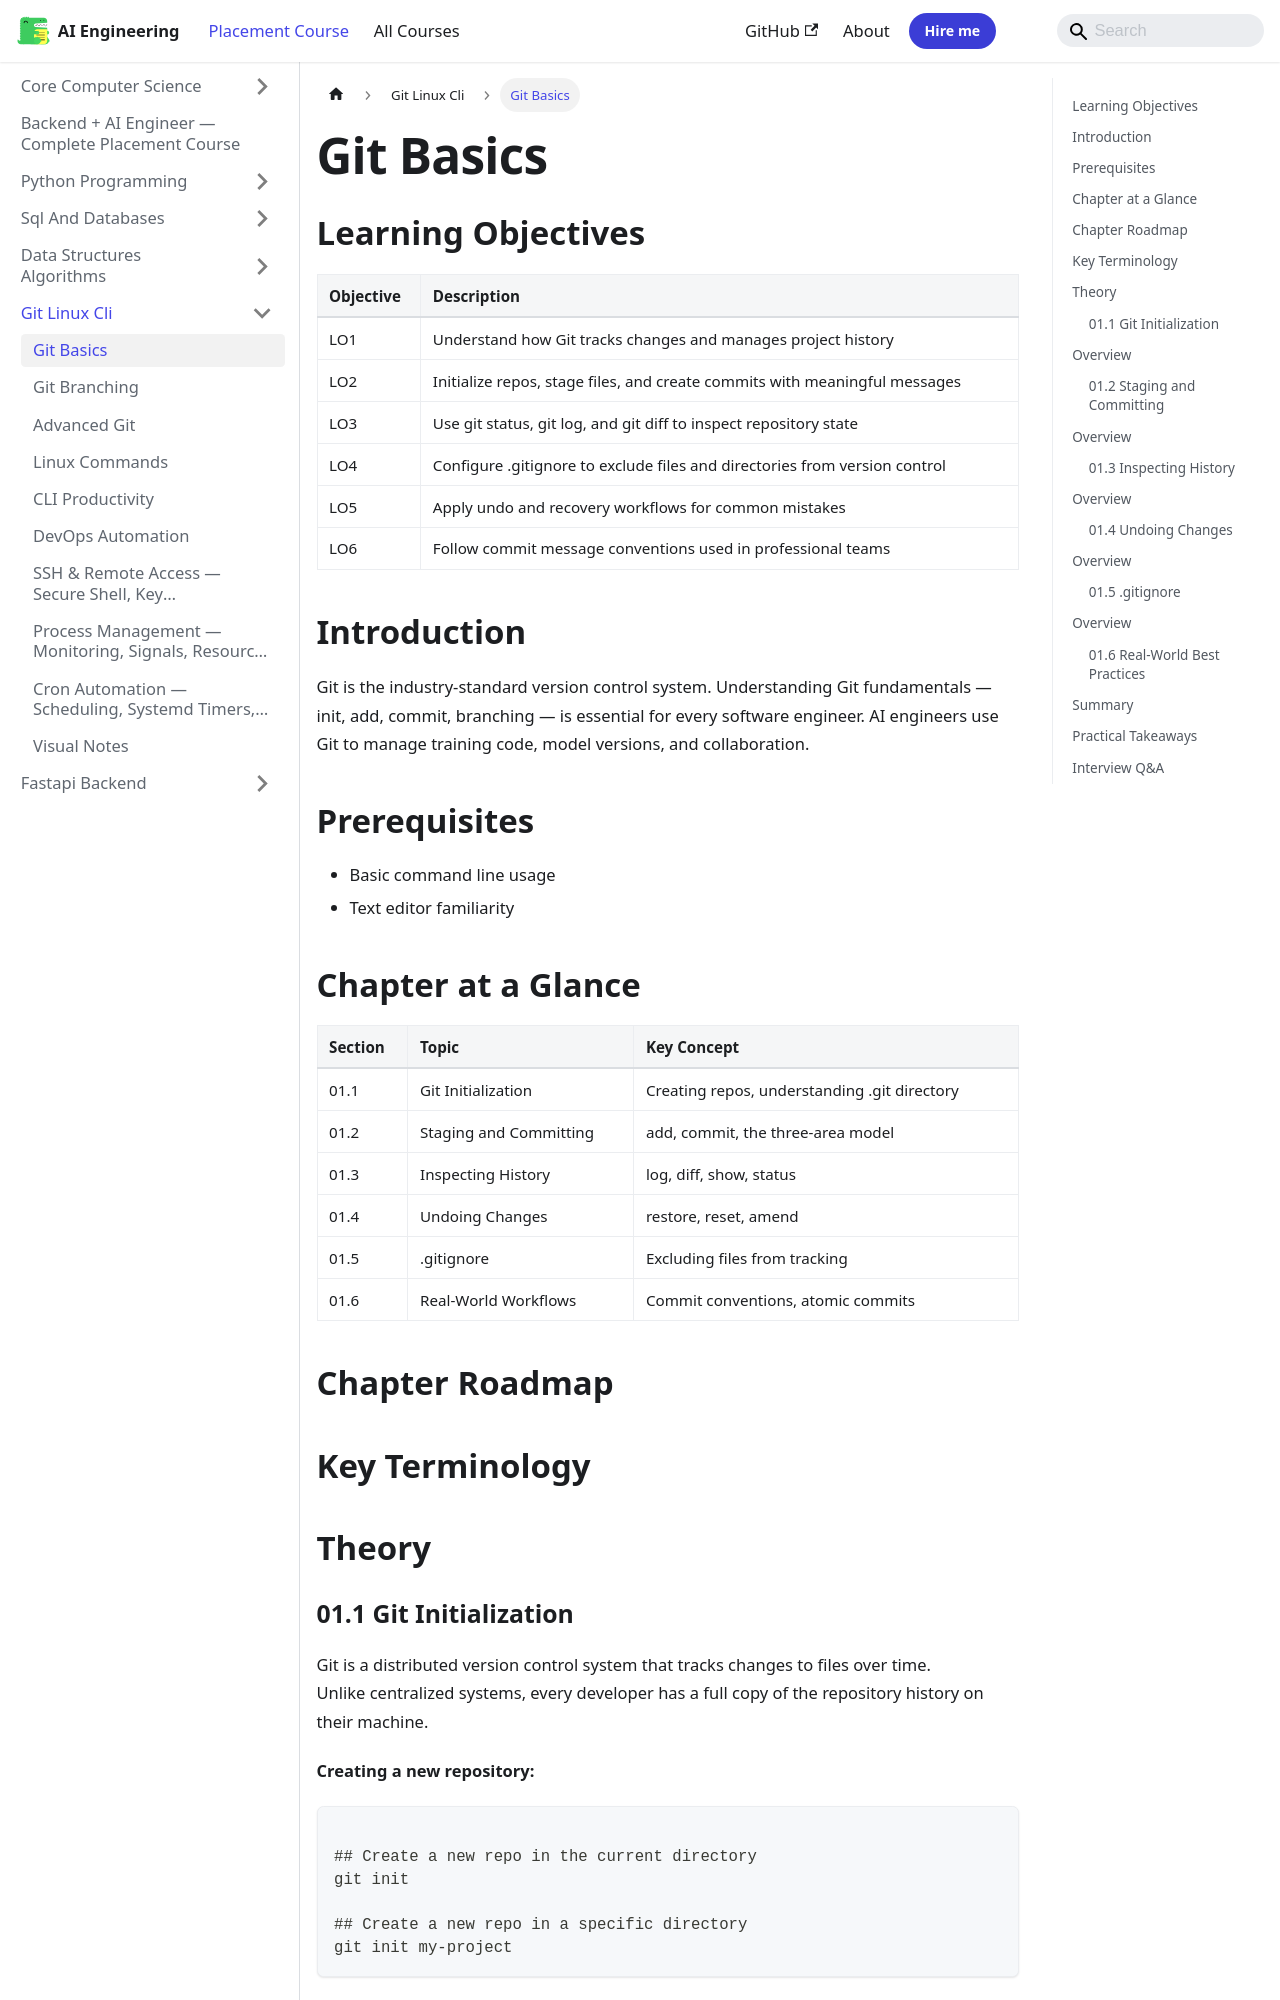

repository: Raushan666java/ai-engineering-journey · page: ai-engineering-placement/04-git-linux-cli/01-git-basics/index.html · generator: mkdocs

---
description: "Git is the industry-standard version control system. Understanding Git fundamentals — init, add, commit, branching — is essential for every software"
---

<!-- improved -->
<!-- Clear Language: Keep sentences under 50 words -->
# Git Basics

## Learning Objectives

| Objective | Description |
|-----------|-------------|
| LO1 | Understand how Git tracks changes and manages project history |
| LO2 | Initialize repos, stage files, and create commits with meaningful messages |
| LO3 | Use git status, git log, and git diff to inspect repository state |
| LO4 | Configure .gitignore to exclude files and directories from version control |
| LO5 | Apply undo and recovery workflows for common mistakes |
| LO6 | Follow commit message conventions used in professional teams |

## Introduction

Git is the industry-standard version control system. Understanding Git fundamentals — init, add, commit, branching — is essential for every software engineer. AI engineers use Git to manage training code, model versions, and collaboration.

## Prerequisites

- Basic command line usage
- Text editor familiarity

## Chapter at a Glance

| Section | Topic | Key Concept |
|---------|-------|-------------|
| 01.1 | Git Initialization | Creating repos, understanding .git directory |
| 01.2 | Staging and Committing | add, commit, the three-area model |
| 01.3 | Inspecting History | log, diff, show, status |
| 01.4 | Undoing Changes | restore, reset, amend |
| 01.5 | .gitignore | Excluding files from tracking |
| 01.6 | Real-World Workflows | Commit conventions, atomic commits |

## Chapter Roadmap

```mermaid
flowchart LR
    A[Git Basics] --> B[Init]
    B --> C[Stage & Commit]
    C --> D[Inspect History]
    D --> E[Undo Changes]
    E --> F[.gitignore]
    F --> G[Best Practices]
```

## Key Terminology


## Theory
